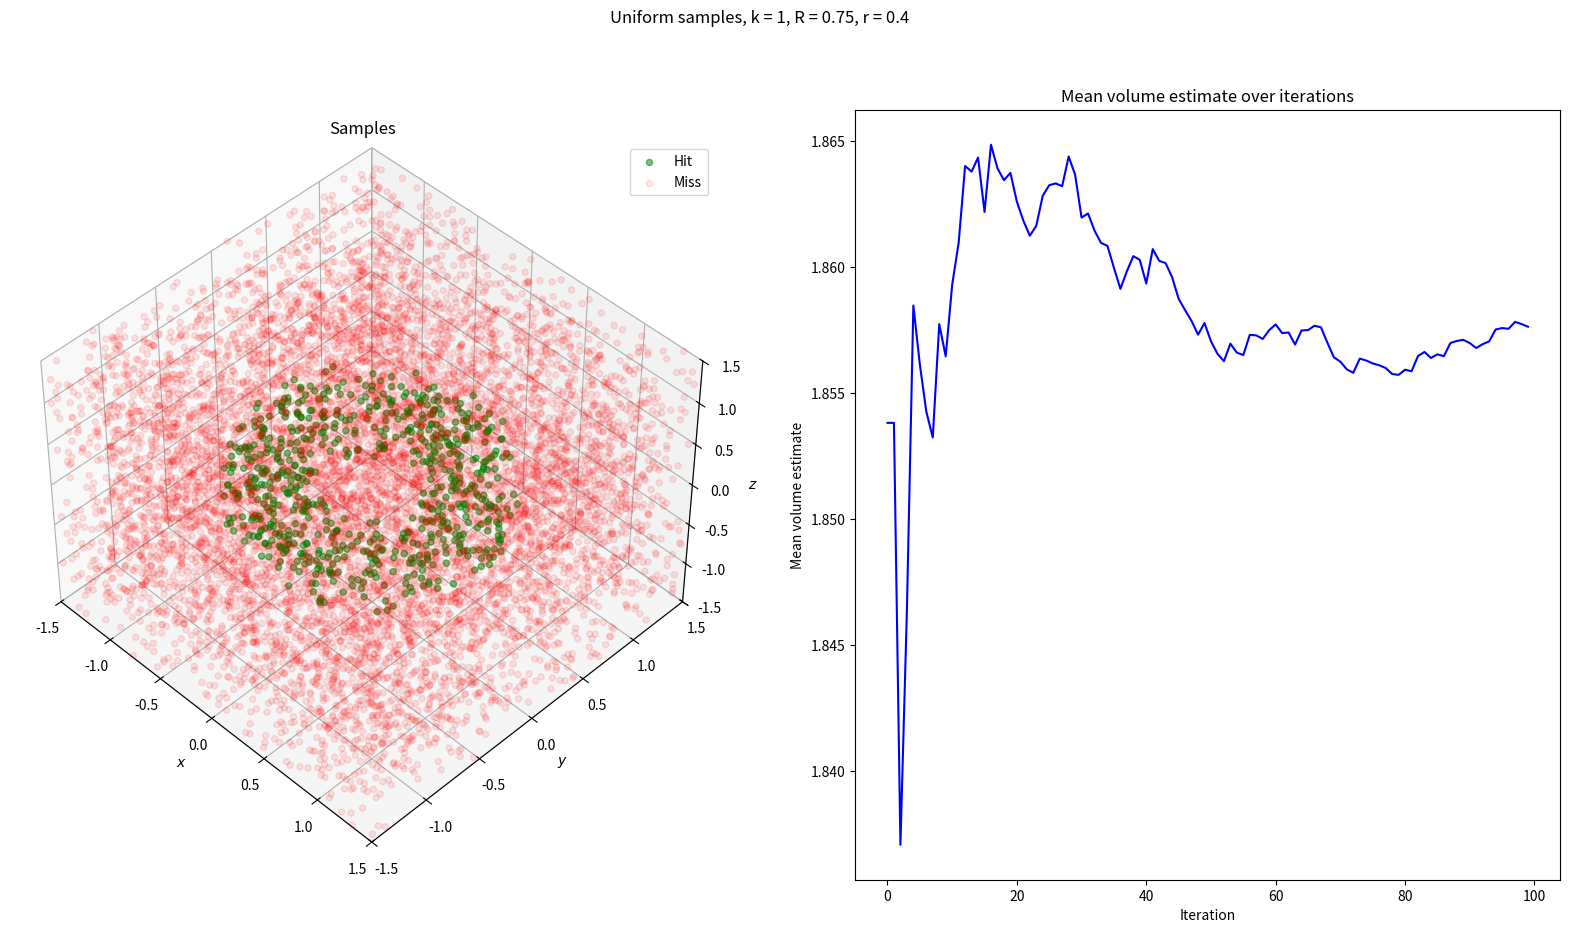

The matplotlib source for this figure: (Note: this script raises an exception after producing the figure.)
import numpy as np
import matplotlib.pyplot as plt

np.random.seed(40)
SAMPLE_SIZE = 100000
NUM_ESTIMATIONS = 100
BOX_BOUND = 3
SMALL_BOX_BOUND = 1.5
BOX_PROBABILITY = 0.5
DETERMINISTIC_SEED = 0.7

def is_in_sphere(x, y, z, k):
    """
    Conditional function that checks if a point (x,y,z) is within a sphere with radius k.
    """
    return x**2 + y**2 + z**2 <= k**2


def is_in_torus(x, y, z, r, R, x_0, y_0, z_0):
    """
    Conditional function that checks if a point (x,y,z) is within a torus with minor radius r,
    major radius R.
    """
    return (np.sqrt((x-x_0)**2 + (y-y_0)**2) - R)**2 + (z-z_0)**2 <= r**2


def uniform_random_sample_cube(size, z_center, num_samples):
    """
    Uniformly samples num_samples points (x,y,z) in a cube with measurements [size]x[size]x[size].
    """
    return (
        np.random.uniform(-0.5 * size, 0.5 * size, num_samples),
        np.random.uniform(-0.5 * size, 0.5 * size, num_samples),
        np.random.uniform((-0.5 + z_center) * size, (0.5 + z_center) * size, num_samples)
    )


def mixture_sample_cube(p_B, num_samples):
    """
    Uniformly samples within two bounding boxes; one bigger box centered at 0, one
    smaller box centered at 0.1. The probability of sampling from the bigger box is
    defined by p_B.
    """
    num_B_samples = int(num_samples * p_B)
    x_B, y_B, z_B = uniform_random_sample_cube(BOX_BOUND, 0, num_B_samples)
    x_S, y_S, z_S = uniform_random_sample_cube(SMALL_BOX_BOUND, 0.1, num_samples - num_B_samples)
    x_total = np.concatenate([x_B, x_S])
    y_total = np.concatenate([y_B, y_S])
    z_total = np.concatenate([z_B, z_S])
    return (x_total, y_total, z_total)


def deterministic_sample_single_sequence(num_samples, x_0, m):
    """
    Creates a sequence of values using deterministic function X_i+1 = m*X_i(1-X_i).
    """
    samples = np.zeros(num_samples)
    samples[0] = x_0
    for i in range(1, num_samples):
        samples[i] = m*samples[i-1]*(1-samples[i-1])
    return samples


def deterministic_sample(num_samples, box, m=3.8, seed=0.5):
    x = deterministic_sample_single_sequence(num_samples, seed, m)
    y = deterministic_sample_single_sequence(num_samples, seed + 0.01, m)
    z = deterministic_sample_single_sequence(num_samples, seed - 0.01, m)

    x = BOX_BOUND * (x - 0.5)
    y = BOX_BOUND * (y - 0.5)
    z = BOX_BOUND * (z - 0.5)

    return (x, y, z)


def points_in_intersection(samples, k, r, R, x_0=0, y_0=0, z_0=0):
    """
    Checks for points (x,y,z) if they exist in the intersection between a sphere with radius
    k and a torus with minor radius r, major radius R, optionally off-center.
    
    Returns number of points in intersection, and the x, y and z arrays containing those points.
    """
    x_array, y_array, z_array = samples
    mask = is_in_sphere(x_array, y_array, z_array, k) & is_in_torus(x_array, y_array, z_array, r, R, x_0, y_0, z_0)
    intersection = (x_array[mask], y_array[mask], z_array[mask])
    non_intersection = (x_array[~mask], y_array[~mask], z_array[~mask])
    return intersection, non_intersection


def error(intersection):
    """
    Calculates error of estimated volume using a binomial distribution.
    """
    x_in, _, _ = intersection
    probability_in = len(x_in) / SAMPLE_SIZE
    std = np.sqrt(probability_in * (1 - probability_in))
    # Multiply by bounding box volume to get error of estimated volume
    return np.pow(BOX_BOUND, 3) * std / np.sqrt(SAMPLE_SIZE)

def create_figure(samples, intersection, nonintersection, estimates, name=None):
    fig = plt.figure(figsize=(20,10))
    fig.suptitle(name)
    ax1 = fig.add_subplot(1, 2, 1, projection='3d')
    plot_samples(samples, intersection, nonintersection, ax=ax1)
    ax2 = fig.add_subplot(1, 2, 2)
    plot_means(estimates, ax=ax2)
    plt.savefig(f"figures/{name}.png")


def plot_samples(samples, intersection, nonintersection, fig=None, intersection_sample_fraction=0.1, nonintersection_sample_fraction=0.1, ax=None):
    samples = np.array(samples)
    intersection = np.array(intersection)
    nonintersection = np.array(nonintersection)

    intersection_idx = np.random.choice(len(intersection[0]), int(len(intersection[0]) * intersection_sample_fraction), replace=False)
    nonintersection_idx = np.random.choice(len(nonintersection[0]), int(len(nonintersection[0]) * nonintersection_sample_fraction), replace=False)

    if ax is None:
        fig = plt.figure(figsize=(10,10))
        ax = fig.add_subplot(projection='3d')
    ax.scatter(intersection[0, intersection_idx], intersection[1, intersection_idx], intersection[2, intersection_idx], c='g', alpha=0.5, label="Hit")
    ax.scatter(nonintersection[0, nonintersection_idx], nonintersection[1, nonintersection_idx], nonintersection[2, nonintersection_idx], c='r', alpha=0.1, label="Miss")
    ax.set_xlabel(r'$x$')
    ax.set_ylabel(r'$y$')
    ax.set_zlabel(r'$z$')
    ax.set_xlim(-BOX_BOUND/2, BOX_BOUND/2)
    ax.set_ylim(-BOX_BOUND/2, BOX_BOUND/2)
    ax.set_zlim(-BOX_BOUND/2, BOX_BOUND/2)
    ax.legend()
    ax.set_title("Samples")
    ax.view_init(elev=45, azim=-45, roll=0)

def plot_means(estimates, ax=None):
    means = np.zeros(NUM_ESTIMATIONS)
    stderrs = np.zeros(NUM_ESTIMATIONS)
    for i in range(NUM_ESTIMATIONS):
        if i == 0:
            means[i] = estimates[i]
            continue
        means[i] = np.mean(estimates[:i])
    if ax is None:
        fig = plt.figure(figsize=(10,10))
        ax = fig.add_subplot()
    ax.plot(np.arange(len(means)), means, 'b', label="Mean volume estimate")
    ax.set_xlabel("Iteration")
    ax.set_ylabel("Mean volume estimate")
    ax.set_title("Mean volume estimate over iterations")


def estimate_volume(intersection, box_bound):
    x_in, _, _ = intersection
    """
    Estimates the volume of the intersection between a sphere with radius k and a torus with
    minor radius r, major radius R using Monte Carlo simulation and random uniform sampling.
    """
    in_box = SAMPLE_SIZE
    estimated_volume = (len(x_in) / in_box) * box_bound**3
    return estimated_volume


def multiple_uniform_runs(k, r, R, z_0=0):
    estimates = np.zeros(NUM_ESTIMATIONS)
    errors = np.zeros(NUM_ESTIMATIONS)
    for i in range(NUM_ESTIMATIONS):
        samples = uniform_random_sample_cube(BOX_BOUND, 0, SAMPLE_SIZE)
        intersection, nonintersection = points_in_intersection(samples, k, r, R, z_0=z_0)
        volume = estimate_volume(intersection, BOX_BOUND)
        estimates[i] = volume
        errors[i] = error(intersection)
    mean_estimate = np.mean(estimates)
    mean_error = np.mean(errors)
    std_between_runs = np.std(estimates, ddof=1)
    se = std_between_runs / np.sqrt(NUM_ESTIMATIONS)
    figname = f"Uniform samples, k = {k}, R = {R}, r = {r}"
    if z_0 > 0:
        figname += f", z_0 = {z_0}"
    create_figure(samples, intersection, nonintersection, estimates, figname)
    return mean_estimate, se, mean_error


def multiple_deterministic_runs(k, r, R):
    estimates = np.zeros(NUM_ESTIMATIONS)
    errors = np.zeros(NUM_ESTIMATIONS)
    seed = DETERMINISTIC_SEED
    for i in range(NUM_ESTIMATIONS):
        samples = deterministic_sample(SAMPLE_SIZE, BOX_BOUND, seed=seed)
        intersection, nonintersection = points_in_intersection(samples, k, r, R)
        volume = estimate_volume(intersection, BOX_BOUND)
        estimates[i] = volume
        errors[i] = error(intersection)
        seed += 0.0001
    mean_estimate = np.mean(estimates)
    mean_error = np.mean(errors)
    std_between_runs = np.std(estimates, ddof=1)
    se = std_between_runs / np.sqrt(NUM_ESTIMATIONS)
    figname = f"Deterministic samples, k = {k}, R = {R}, r = {r}"
    create_figure(samples, intersection, nonintersection, estimates, figname)
    return mean_estimate, se, mean_error


def exercise_1_1():
    print("ASSIGNMENT 1.1")
    volume, se, mean_error = multiple_uniform_runs(1, 0.4, 0.75)
    std_between_runs = se * np.sqrt(NUM_ESTIMATIONS)
    print(f"Case: k = 1, R = 0.75, and r = 0.4, 100 runs\nESTIMATED VOLUME: {volume:.3f}\n" +
          f"STANDARD ERROR: {se:.3f}\nMEAN ERROR: {mean_error:.3f}, ESTIMATE STD: {std_between_runs:.3f}\n")
    volume, se, mean_error = multiple_uniform_runs(1, 0.5, 0.5)
    std_between_runs = se * np.sqrt(NUM_ESTIMATIONS)
    print(f"Case: k = 1, R = 0.5, and r = 0.5, 100 runs\nESTIMATED VOLUME: {volume:.3f}\n" +
          f"STANDARD ERROR: {se:.3f}\nMEAN ERROR: {mean_error:.3f}, ESTIMATE STD: {std_between_runs:.3f}\n")


def exercise_1_2():
    print("ASSIGNMENT 1.2")
    volume, se, mean_error = multiple_deterministic_runs(1, 0.4, 0.75)
    std_between_runs = se * np.sqrt(NUM_ESTIMATIONS)
    print(f"Case: k = 1, R = 0.75, r = 0.4, 100 runs\nESTIMATED VOLUME: {volume:.3f}\n" +
          f"STANDARD ERROR: {se:.3f}\nMEAN ERROR: {mean_error:.3f}, ESTIMATE STD: {std_between_runs:.3f}\n")
    volume, se, mean_error = multiple_deterministic_runs(1, 0.5, 0.5)
    std_between_runs = se * np.sqrt(NUM_ESTIMATIONS)
    print(f"Case: k = 1, R = 0.5, r = 0.5, 100 runs\nESTIMATED VOLUME: {volume}\n" +
          f"STANDARD ERROR: {se:.3f}\nMEAN ERROR: {mean_error:.3f}, ESTIMATE STD: {std_between_runs:.3f}\n")
    

def optimal_box_distribution(probs, num_estimations=10):
    best_error = np.inf
    best_probability = 0
    mean_errors = np.zeros_like(probs)
    for i, probability in enumerate(probs):
        errors = np.zeros(num_estimations)
        for j in range(num_estimations):
            samples = mixture_sample_cube(probability, SAMPLE_SIZE)
            intersection, _ = points_in_intersection(samples, 1, 0.4, 0.75, z_0=0.1)
            errors[j] = error(intersection)
        if np.mean(errors) < best_error:
            best_error = np.mean(errors)
            best_probability = probability
        mean_errors[i] = np.mean(errors)
    return best_probability, mean_errors


def exercise_1_3():
    print("ASSIGNMENT 1.3a")
    volume, se, mean_error = multiple_uniform_runs(1, 0.4, 0.75, z_0=0.1)
    std_between_runs = se * np.sqrt(NUM_ESTIMATIONS)
    print(f"Case: k = 1, R = 0.75, r = 0.4 and z_0 = 0.1, 100 runs\nESTIMATED VOLUME: {volume}\n" +
          f"STANDARD ERROR: {se:.3f}\nMEAN ERROR: {mean_error:.3f}, ESTIMATE STD: {std_between_runs:.3f}\n")
    print("ASSIGNMENT 1.3b")
    ps_to_evaluate = np.linspace(0, 1, 21)
    print("CALCULATING OPTIMAL LARGE BOUNDING BOX SAMPLE PROBABILITY p:")
    p_B, mean_errors = optimal_box_distribution(ps_to_evaluate)
    print("STANDARD MEAN ERROR PER p:")
    for i, mean_error in enumerate(mean_errors):
        print(f"{ps_to_evaluate[i]:.2f}:\t{mean_error:.4f}")
    print(f"OPTIMAL LARGE BOUNDING BOX SAMPLE PROBABILITY: {p_B}")
    estimates = np.zeros(NUM_ESTIMATIONS)
    errors = np.zeros(NUM_ESTIMATIONS)
    for i in range(NUM_ESTIMATIONS):
        samples = mixture_sample_cube(p_B, SAMPLE_SIZE)
        intersection, nonintersection = points_in_intersection(samples, 1, 0.4, 0.75, z_0=0.1)
        volume = estimate_volume(intersection, BOX_BOUND)
        estimates[i] = volume
        errors[i] = error(intersection)
    mean_estimate = np.mean(estimates)
    mean_error = np.mean(errors)
    std_between_runs = np.std(estimates, ddof=1)
    se = std_between_runs / np.sqrt(NUM_ESTIMATIONS)
    print(f"Case: k = 1, R = 0.75, r = 0.4 and z_0 = 0.1, 100 runs\nESTIMATED VOLUME: {mean_estimate:.3f}\n" +
          f"STANDARD ERROR: {se:.3f}\nMEAN ERROR: {mean_error:.3f}, ESTIMATE STD: {std_between_runs:.3f}\n")
    

def deterministic_rng_test():
    sample = deterministic_sample_single_sequence(10000, x_0=0.5, m=3.8)
    expectation = np.mean(sample)
    plt.figure()
    plt.hist(sample, bins=100)
    plt.xlabel('value')
    plt.ylabel('frequency')
    plt.axvline(expectation, linestyle='dotted', color='k', label='Expected value')
    plt.title('Deterministic pRNG Test')
    plt.legend()
    plt.savefig('figures/deterministic_rng_test.png')
    print(f'Deterministic pRNG Expectation: {expectation:.3f}\n')


exercise_1_1()
deterministic_rng_test()
exercise_1_2()
exercise_1_3()
